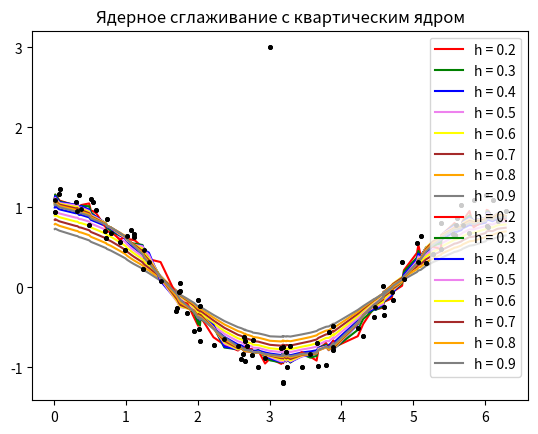

Write Python code to recreate this figure. (Note: this script raises an exception after producing the figure.)
import numpy as np
import matplotlib.pyplot as plt
from math import exp, sqrt
import pandas as pd

H = np.arange(0.2, 1.0, 0.1)
colors = ['red', 'green', 'blue', 'violet', 'yellow', 'brown', 'orange', 'gray', 'magenta']
kernels = ['гауссовское', 'квартическое']

def kernelG (x):
	return exp((-1 / 2) * x * x)
	
def kernelQ (x):
	return pow(1-x*x, 2) * int(abs(x) < 1)

def euclidean (x, xi):
	return sqrt(pow(x-xi, 2))

def nadarayaWatson (X, y, kernel, metric, h, i, gamma):
	n = X.size
	W = np.zeros(n)
	a = 0
	b = 0
	for j in range(n):
		if(j != i):
			W[j] = kernel(metric(X[i], X[j]) / h)
	for j in range(n):
		if(j != i):
			a = a + W[j] * y[j] * gamma[j]
			b = b + W[j] * gamma[j]
	return a / b
	

def LOO(X, y, kernel, metric, h, gamma):
	n = X.size
	a = np.zeros(n)
	for i in range(n):
		a[i] = nadarayaWatson(X, y, kernel, metric, h, i, gamma)
	return a

def errors_values(X, y, kernel, metric, h, CV, gamma):
	n = X.size
	eps = np.zeros(n)
	a = CV(X, y, kernel, metric, h, gamma)
	for i in range(n):
		eps[i] = abs(a[i] - y[i])
	return eps

def med(eps):
    if len(eps)%2==0:
        eps = sorted(eps)
        num = round(len(eps)/2)
        num2 = num-1
        middlenum = (eps[num]+eps[num2])/2
    else:
        eps = sorted(eps)
        listlength = len(eps) 
        num = round(listlength / 2)
        middlenum = eps[num]
    return middlenum

def lowess_kernelQ(eps, i):
	return kernelQ(eps[i] / (6 * med(eps)))

def LOWESS(X, y, kernel, metric, h, lowess_kernel, errors, CV, max_iter):
	n = X.size
	gamma = np.ones(n)
	for j in range(max_iter):
		eps = errors(X, y, kernel, metric, h, CV, gamma)
		for i in range(n):
			gamma[i] = lowess_kernel(eps, i)
	return CV(X, y, kernel, metric, h, gamma)

	
def SSE(y, Y):
	return ((Y - y) ** 2).sum()

_y = np.array([1.0978990541217315, 0.9490019698082963, 1.17292040037628, 1.2252109253937036, 1.0630899770203712, 0.9501253315498, 1.1554100141185313, 0.9750630804175908, 0.7767886197654582, 1.1083496989065207, 1.0691171534514428, 0.9622501695901673, 0.7039106057429881, 0.6239926555933131, 0.8529703067335617, 0.6814550219571317, 0.5712791118671223, 0.46663888670594544, 0.6490877455182594, 0.7192663701253499, 0.6655914449281104, 0.633513298216501, 0.23026746213937938, 0.4673359823998118, 0.3171528926458266, 0.07602807519644704, -0.2895321690789674, -0.26172970671358464, -0.05541951087048677, -0.04778387635966519, 0.05006337504508401, -0.3216797321867066, -0.5438686551299857, -0.15129321947589613, -0.5214453021514027, -0.227617792787213, -0.6742861553901391, -0.7147932860306822, -0.6388021735427036, -0.737069108083392, -0.8953480441571561, -0.8281660062636531, -0.6187293534716888, -0.9202335427399727, -0.6689090210827429, -0.7369501771023839, -0.8498373307273217, -0.6596774944881499, -0.99558975327244, -0.8793311259301868, -1.0943017449764623, -0.7512076791859212, -1.2006456235546248, -0.7484507254944082, -1.1761862015148608, -0.8121040359199118, -0.9932896894666424, -0.7267387336447415, -0.9997308651915706, -0.8342438296504306, -0.6908580315667887, -0.9872291525740696, -0.973051359294391, -0.5590551565798437, -0.7881391495995126, -0.7505180458442076, -0.4857040307367707, -0.5020426353858756, -0.6095979954656183, -0.36585876894134606, -0.2435713430593005, 0.022303268960226635, -0.3400198835365982, -0.2403210503853498, -0.05738485539686227, -0.15642787966374, 0.32180416131827266, 0.10688506496952496, 0.5515594728969968, 0.31247052400517855, 0.6427277079323361, 0.30240261025335086, 0.41824323587122775, 0.8060502420372119, 0.48612655515904885, 0.6669045000376095, 0.6494130722026361, 0.7863197134914363, 0.8690084761263894, 1.0344467195871003, 0.777171330766872, 0.6840503341018966, 1.0979494154841292, 1.160759465158367, 0.7721295288560982, 0.7595111740229177, 1.0966577209105268, 0.8288323270982327, 0.8415810065624862, 0.9587295113490557])
_X = np.array([0.012578949563923095, 0.018868424345884642, 0.06918422260157703, 0.08176317216550011, 0.3018947895341543, 0.32705268866200043, 0.35221058778984665, 0.37736848691769287, 0.4905790329930007, 0.5157369321208469, 0.5408948312486931, 0.5912106295043854, 0.7170001251436164, 0.723289599925578, 0.7358685494895011, 0.7924738225271549, 0.918263318166386, 0.9937370155499244, 1.0188949146777706, 1.0755001877154247, 1.113237036407194, 1.1195265111891555, 1.2327370572644634, 1.2578949563923094, 1.320789704211925, 1.4843160485429252, 1.7044476659115793, 1.7170266154755025, 1.7421845146033486, 1.74847398938531, 1.7610529389492333, 1.8553950606786564, 1.9497371824080796, 2.0063424554457336, 2.012631930227695, 2.0315003545735797, 2.037789829355541, 2.2201845980324264, 2.371131992799503, 2.55981623625835, 2.6038425597320805, 2.6352899336418885, 2.6478688832058115, 2.6604478327697345, 2.6604478327697345, 2.679316257115619, 2.7547899544991576, 2.7673689040630807, 2.8428426014466193, 2.9371847231760424, 3.0063689457776195, 3.163605815326658, 3.182474239672543, 3.1887637144545047, 3.1887637144545047, 3.2327900379282353, 3.239079512710197, 3.2893953109658893, 3.446632180514928, 3.566132201372197, 3.654184848319659, 3.6793427474475053, 3.7862638187408515, 3.824000667432621, 3.886895415252236, 3.886895415252236, 3.886895415252236, 4.22652705347816, 4.302000750861699, 4.452948145628776, 4.47181656997466, 4.578737641268006, 4.585027116049968, 4.585027116049968, 4.698237662125276, 4.71710608647116, 4.842895582110391, 4.8680534812382374, 5.050448249915123, 5.069316674261007, 5.100764048170815, 5.176237745554354, 5.276869342065738, 5.383790413359084, 5.390079888141046, 5.547316757690084, 5.572474656817931, 5.591343081163815, 5.603922030727738, 5.666816778547354, 5.6856852028932385, 5.780027324622662, 5.836632597660316, 6.006448416773278, 6.019027366337201, 6.044185265465047, 6.100790538502701, 6.169974761104278, 6.188843185450162, 6.283185307179586])

_y[50] = 3.0

SSEsG = np.empty(0)
SSEsQ = np.empty(0)

for h, color in zip(H, colors):
    a = LOWESS(_X, _y, kernelG, euclidean, h, lowess_kernelQ, errors_values, LOO, 5)
    plt.plot(_X, a, color=color, label='h = ' + str(format(h, '.1f')))

    SSEsG = np.append(SSEsG, SSE(_y, a))
plt.title('Ядерное сглаживание с гауссовским ядром')
plt.plot(_X, _y, 'o', markersize=2.5, color='black')
plt.legend()
plt.show()

for h, color in zip(H, colors):
    a = LOWESS(_X, _y, kernelQ, euclidean, h, lowess_kernelQ, errors_values, LOO, 5)
    plt.plot(_X, a, color=color, label='h = ' + str(format(h, '.1f')))

    SSEsQ = np.append(SSEsQ, SSE(_y, a))
plt.title('Ядерное сглаживание с квартическим ядром')
plt.plot(_X, _y, 'o', markersize=2.5, color='black')
plt.legend()
plt.show()

dataF = {'h': H, 'гауссовское ядро': SSEsG, 'квартическое ядро': SSEsQ}
df = pd.DataFrame(dataF)
df.style